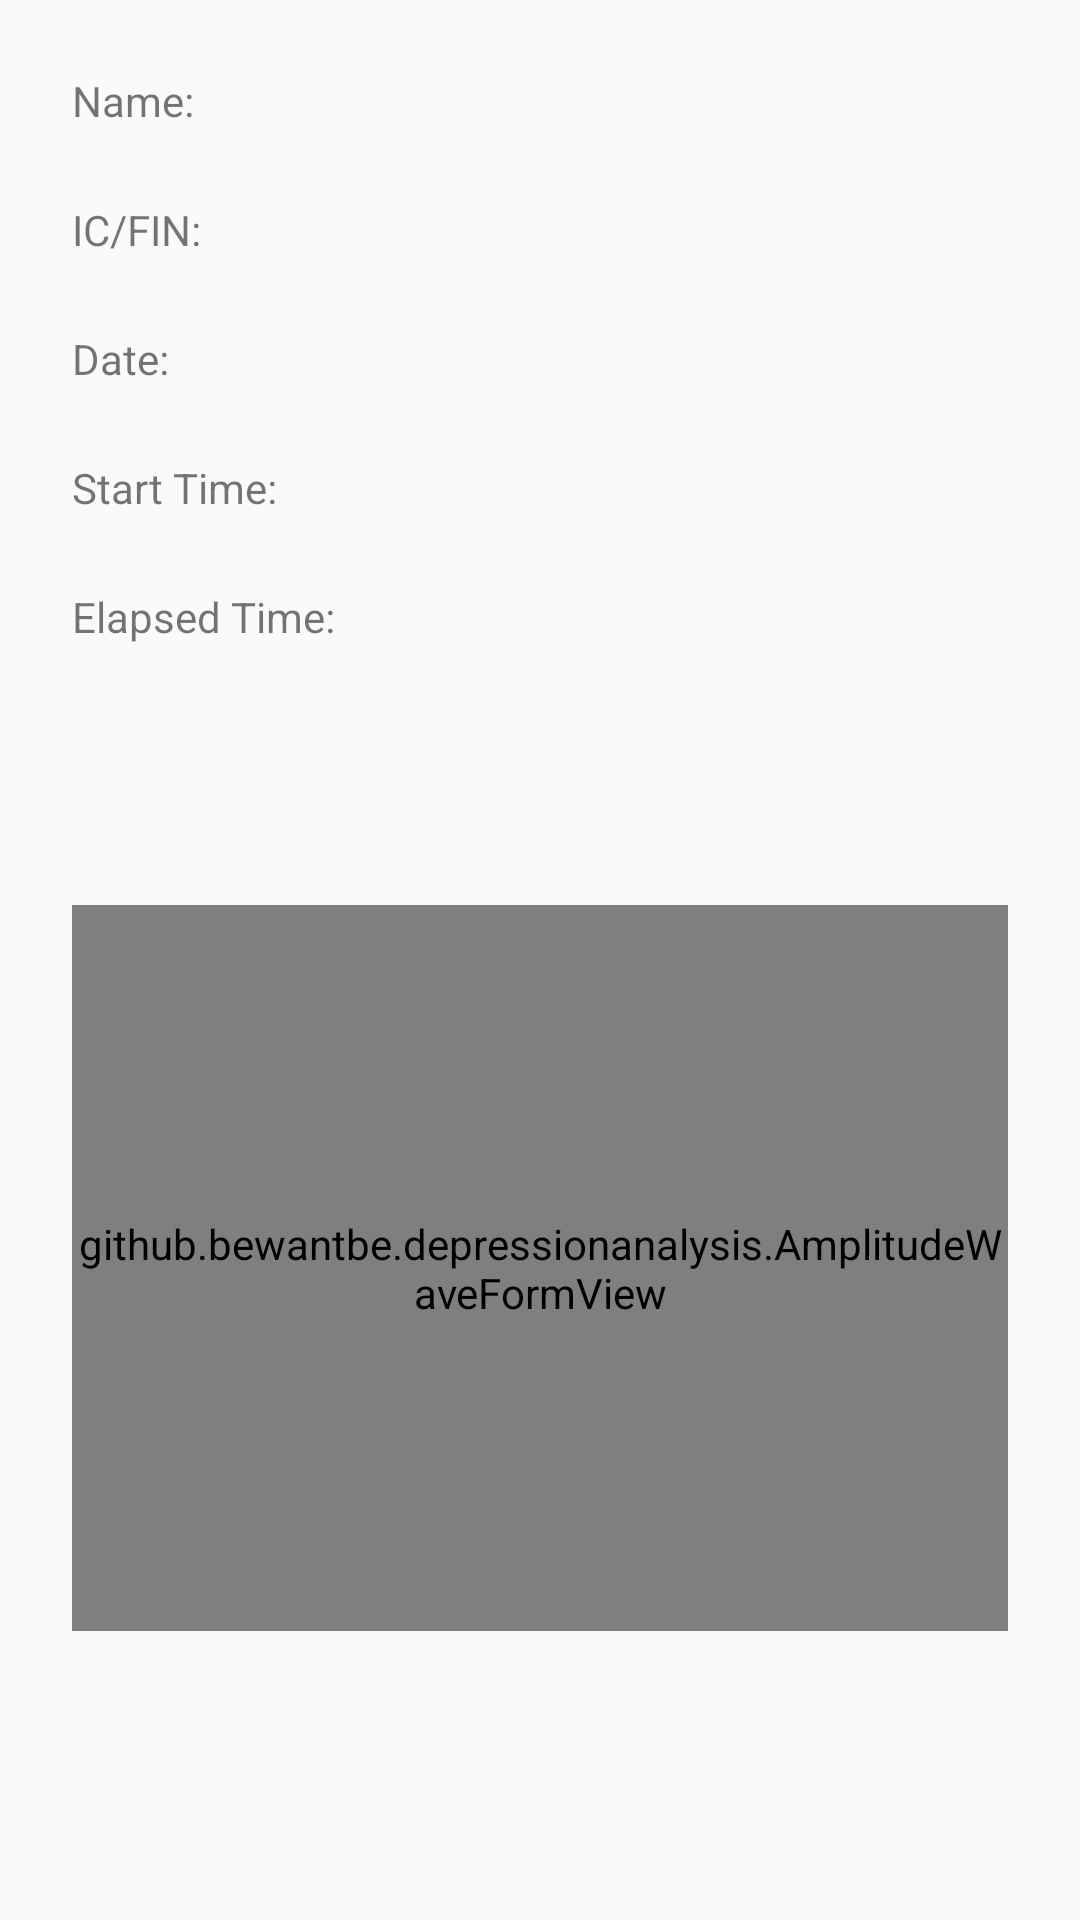

Layout XML and referenced resources for this Android screen:
<!-- AndroidManifest.xml: application theme AppTheme -->
<!-- res/layout/content_recording.xml -->
<?xml version="1.0" encoding="utf-8"?>
<androidx.constraintlayout.widget.ConstraintLayout xmlns:android="http://schemas.android.com/apk/res/android"
    xmlns:app="http://schemas.android.com/apk/res-auto"
    xmlns:tools="http://schemas.android.com/tools"
    android:layout_width="match_parent"
    android:layout_height="match_parent"
    app:layout_behavior="@string/appbar_scrolling_view_behavior"
    tools:context=".depressionanalysis.Recording"
    tools:layout_editor_absoluteY="56dp"
    tools:showIn="@layout/activity_recording">

    <TextView
        android:id="@+id/lblName"
        android:layout_width="0dp"
        android:layout_height="wrap_content"
        android:layout_marginStart="24dp"
        android:layout_marginTop="24dp"
        android:layout_marginEnd="24dp"
        android:gravity="center_vertical"
        android:text="@string/lblName"
        app:layout_constraintEnd_toEndOf="parent"
        app:layout_constraintStart_toStartOf="parent"
        app:layout_constraintTop_toTopOf="parent" />

    <TextView
        android:id="@+id/lblID"
        android:layout_width="0dp"
        android:layout_height="wrap_content"
        android:layout_marginStart="24dp"
        android:layout_marginTop="24dp"
        android:layout_marginEnd="24dp"
        android:gravity="center_vertical"
        android:text="@string/lblID"
        app:layout_constraintEnd_toEndOf="parent"
        app:layout_constraintHorizontal_bias="0.507"
        app:layout_constraintStart_toStartOf="parent"
        app:layout_constraintTop_toBottomOf="@+id/lblName" />

    <TextView
        android:id="@+id/lblDate"
        android:layout_width="0dp"
        android:layout_height="wrap_content"
        android:layout_marginStart="24dp"
        android:layout_marginTop="24dp"
        android:layout_marginEnd="24dp"
        android:gravity="center_vertical"
        android:text="@string/lblDate"
        app:layout_constraintEnd_toEndOf="parent"
        app:layout_constraintStart_toStartOf="parent"
        app:layout_constraintTop_toBottomOf="@+id/lblID" />

    <TextView
        android:id="@+id/lblStartTime"
        android:layout_width="0dp"
        android:layout_height="wrap_content"
        android:layout_marginStart="24dp"
        android:layout_marginTop="24dp"
        android:layout_marginEnd="24dp"
        android:gravity="center_vertical"
        android:text="@string/lblStartTime"
        app:layout_constraintEnd_toEndOf="parent"
        app:layout_constraintStart_toStartOf="parent"
        app:layout_constraintTop_toBottomOf="@+id/lblDate" />

    <TextView
        android:id="@+id/lblElapsedTime"
        android:layout_width="0dp"
        android:layout_height="wrap_content"
        android:layout_marginStart="24dp"
        android:layout_marginTop="24dp"
        android:layout_marginEnd="24dp"
        android:gravity="center_vertical"
        android:text="@string/lblElapsedTime"
        app:layout_constraintEnd_toEndOf="parent"
        app:layout_constraintStart_toStartOf="parent"
        app:layout_constraintTop_toBottomOf="@+id/lblStartTime" />

    <github.bewantbe.depressionanalysis.AmplitudeWaveFormView
        android:id="@+id/amplitudeWaveFormView"
        android:layout_width="0dp"
        android:layout_height="242dp"
        android:layout_marginStart="24dp"
        android:layout_marginTop="150dp"
        android:layout_marginEnd="24dp"
        android:layout_marginBottom="160dp"
        app:layout_constraintBottom_toBottomOf="parent"
        app:layout_constraintEnd_toEndOf="parent"
        app:layout_constraintStart_toStartOf="parent"
        app:layout_constraintTop_toBottomOf="@+id/lblElapsedTime" />

    <TextView
        android:id="@+id/lblResults"
        android:layout_width="0dp"
        android:layout_height="0dp"
        android:layout_marginStart="24dp"
        android:layout_marginTop="16dp"
        android:layout_marginEnd="24dp"
        android:layout_marginBottom="16dp"
        android:ems="10"
        android:inputType="textPersonName"
        android:textAlignment="center"
        android:textSize="18sp"
        android:textStyle="bold"
        app:layout_constraintBottom_toTopOf="@+id/amplitudeWaveFormView"
        app:layout_constraintEnd_toEndOf="parent"
        app:layout_constraintStart_toStartOf="parent"
        app:layout_constraintTop_toBottomOf="@+id/lblElapsedTime" />

    <Button
        android:id="@+id/btnSpectrogram"
        android:layout_width="wrap_content"
        android:layout_height="wrap_content"
        android:layout_marginStart="32dp"
        android:layout_marginEnd="175dp"
        android:layout_marginBottom="17dp"
        android:backgroundTint="#3F51B4"
        android:text="Spectrum/Spectrogram Mode"
        android:textColor="#FFFFFF"
        android:visibility="invisible"
        app:layout_constraintBottom_toBottomOf="parent"
        app:layout_constraintEnd_toEndOf="parent"
        app:layout_constraintStart_toStartOf="parent" />

    
    
    
    
    
    
    
    
    
    
    
    

</androidx.constraintlayout.widget.ConstraintLayout>
<!-- res/layout/activity_recording.xml (included above) -->
<?xml version="1.0" encoding="utf-8"?>
<androidx.coordinatorlayout.widget.CoordinatorLayout xmlns:android="http://schemas.android.com/apk/res/android"
    xmlns:app="http://schemas.android.com/apk/res-auto"
    xmlns:tools="http://schemas.android.com/tools"
    android:layout_width="match_parent"
    android:layout_height="match_parent"
    tools:context=".depressionanalysis.Recording">

    <com.google.android.material.appbar.AppBarLayout
        android:layout_width="match_parent"
        android:layout_height="wrap_content"
        android:theme="@style/AppTheme.AppBarOverlay">

        <androidx.appcompat.widget.Toolbar
            android:id="@+id/toolbar"
            android:layout_width="match_parent"
            android:layout_height="?attr/actionBarSize"
            android:background="?attr/colorPrimary"
            app:popupTheme="@style/AppTheme.PopupOverlay" />

    </com.google.android.material.appbar.AppBarLayout>

    <include layout="@layout/content_recording" />

    <com.google.android.material.floatingactionbutton.FloatingActionButton
        android:id="@+id/fab"
        android:layout_width="wrap_content"
        android:layout_height="wrap_content"
        android:layout_gravity="bottom|end"
        android:layout_margin="@dimen/fab_margin"
        app:srcCompat="@drawable/ic_record_audio" />

</androidx.coordinatorlayout.widget.CoordinatorLayout>
<!-- resources referenced by this layout -->
<resources>
  <dimen name="fab_margin">16dp</dimen>
  <string name="lblDate">Date:</string>
  <string name="lblElapsedTime">Elapsed Time:</string>
  <string name="lblID">IC/FIN:</string>
  <string name="lblName">Name:</string>
  <string name="lblStartTime">Start Time:</string>
  <style name="AppTheme.AppBarOverlay" parent="Theme.AppCompat.Light.NoActionBar" />
  <style name="AppTheme.PopupOverlay" parent="ThemeOverlay.AppCompat.Light" />
  <style name="AppTheme" parent="Theme.AppCompat.Light.NoActionBar">
          
          <item name="colorPrimary">@color/colorPrimary</item>
          <item name="colorPrimaryDark">@color/colorPrimaryDark</item>
          <item name="colorAccent">@color/colorAccent</item>
      </style>
  <color name="colorPrimary">#3F51B5</color>
  <color name="colorPrimaryDark">#233ED8</color>
  <color name="colorAccent">#FF4081</color>
</resources>
